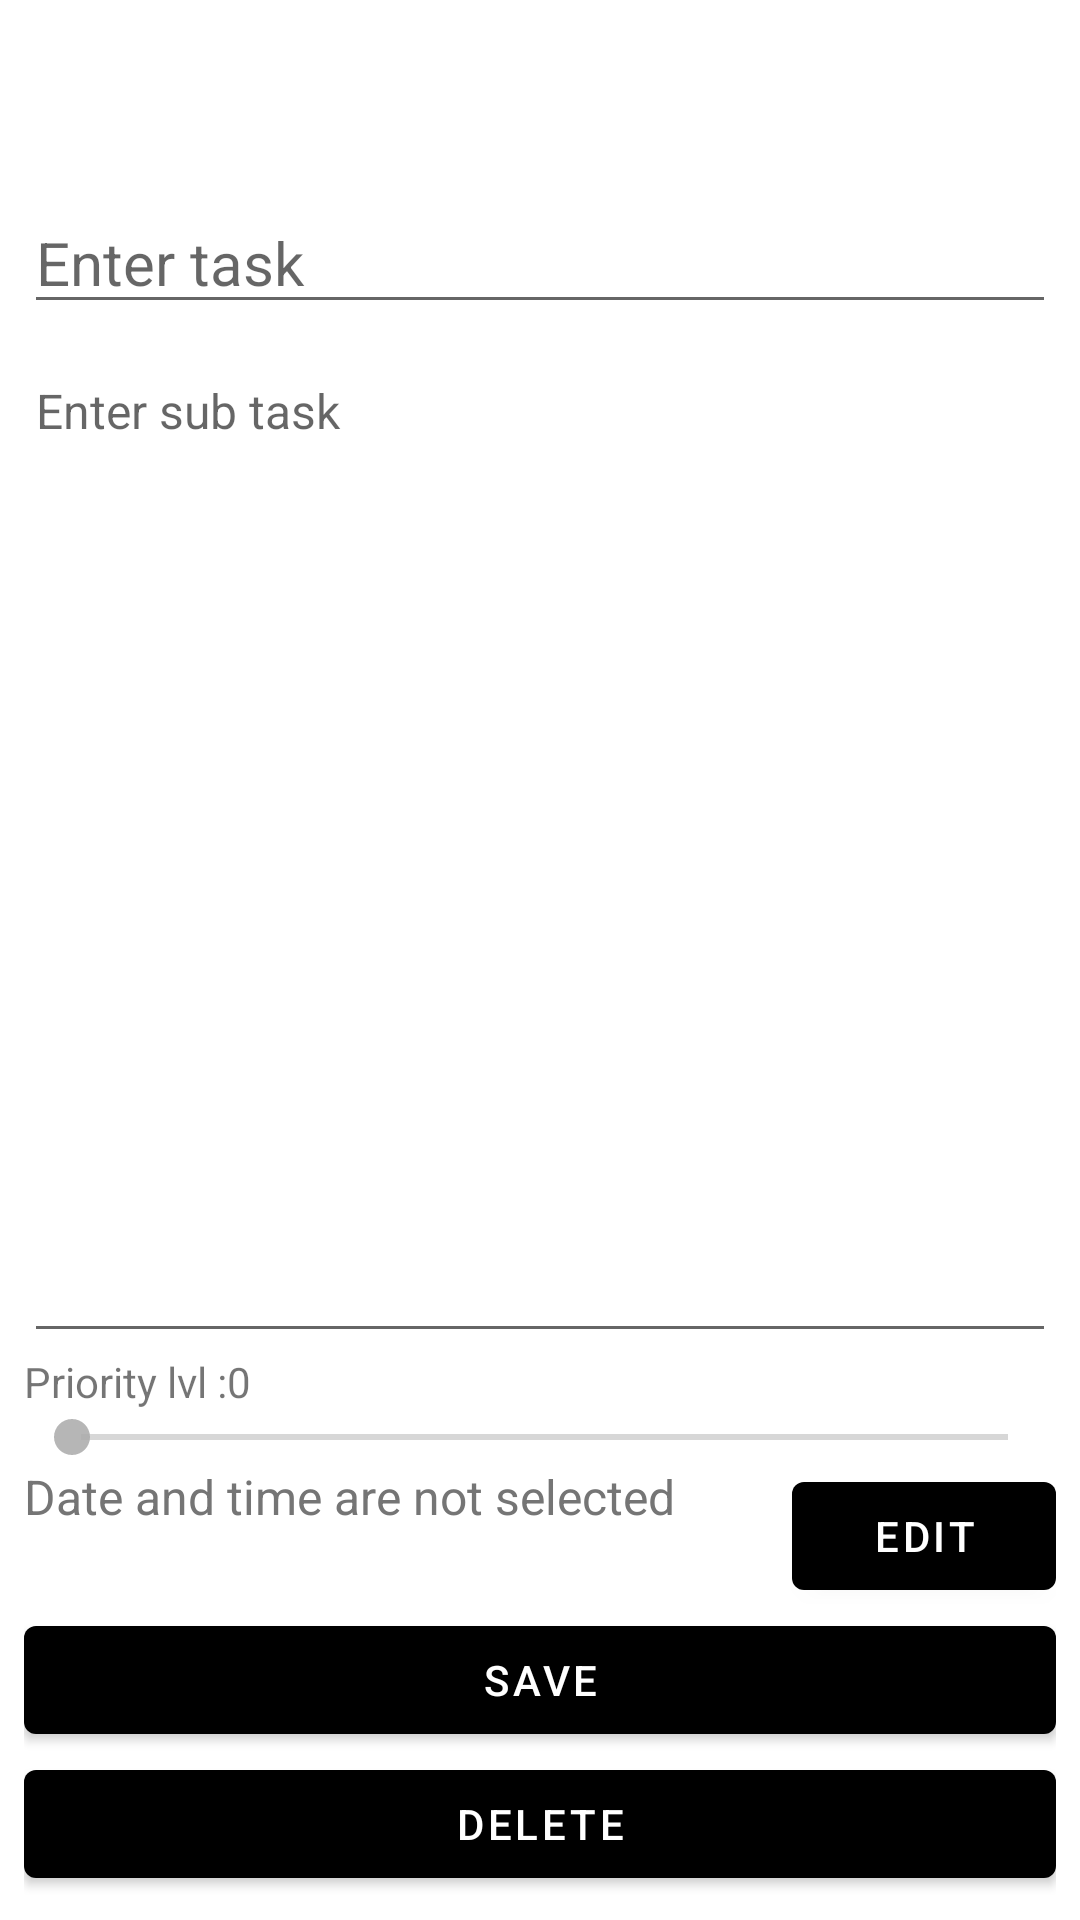

The Android layout XML behind this screen, and the referenced resources:
<!-- AndroidManifest.xml: application theme Theme.YourReminder -->
<!-- res/layout/activity_task_details.xml -->
<?xml version="1.0" encoding="utf-8"?>
<androidx.constraintlayout.widget.ConstraintLayout xmlns:android="http://schemas.android.com/apk/res/android"
    android:layout_width="match_parent"
    android:layout_height="match_parent"
    xmlns:app="http://schemas.android.com/apk/res-auto">

    <LinearLayout
        android:layout_width="match_parent"
        android:layout_height="match_parent"
        android:orientation="vertical"
        android:layout_margin="8sp">

        <androidx.appcompat.widget.Toolbar
            android:id="@+id/toolbar"
            android:layout_width="match_parent"
            android:layout_height="?attr/actionBarSize"
            app:popupTheme="@style/Theme.YourReminder.AppBarOverlay" />

        <EditText
            android:id="@+id/editTask"
            android:layout_width="match_parent"
            android:layout_height="wrap_content"
            android:hint="@string/text_task"
            android:textSize="20sp" />

        <EditText
            android:id="@+id/editSubTask"
            android:layout_width="match_parent"
            android:layout_height="wrap_content"
            android:layout_marginTop="8sp"
            android:layout_weight="2"
            android:gravity="top|left"
            android:hint="@string/text_subtask"
            android:textSize="16sp" />


        <LinearLayout
            android:layout_width="wrap_content"
            android:layout_height="wrap_content"
            android:orientation="horizontal">

            <TextView
                android:id="@+id/textpriority"
                android:layout_width="match_parent"
                android:layout_height="match_parent"
                android:text="@string/text_priority" />

            <TextView
                android:id="@+id/textlvl"
                android:layout_width="match_parent"
                android:layout_height="match_parent"
                android:layout_weight="1"
                android:text="@string/lvl" />
        </LinearLayout>


        <SeekBar
            android:id="@+id/seekBar"
            android:layout_width="match_parent"
            android:layout_height="wrap_content"
            android:min="0"
            android:max="10"
            android:stepSize="1.0"
            />

        <LinearLayout
            android:layout_width="match_parent"
            android:layout_height="wrap_content"
            android:orientation="horizontal">

            <TextView
                android:id="@+id/textDateandTime"
                android:layout_width="wrap_content"
                android:layout_height="match_parent"
                android:layout_weight="2"
                android:hint="@string/text_date_and_time"
                android:textColorHint="@color/graytext"
                android:textSize="16sp" />

            <Button
                android:id="@+id/bdata"
                android:layout_width="wrap_content"
                android:layout_height="match_parent"
                android:text="@string/set_date"
                />

        </LinearLayout>

        <Button
            android:id="@+id/bSave"
            android:layout_width="match_parent"
            android:layout_height="wrap_content"
            android:text="@string/button_save"
           />

        <Button
            android:id="@+id/bDelete"
            android:layout_width="match_parent"
            android:layout_height="wrap_content"
            android:text="@string/button_delete"
            />

    </LinearLayout>


</androidx.constraintlayout.widget.ConstraintLayout>
<!-- resources referenced by this layout -->
<resources>
  <color name="graytext">#757575</color>
  <string name="button_delete">Delete</string>
  <string name="button_save">Save</string>
  <string name="lvl">0</string>
  <string name="set_date">edit</string>
  <string name="text_date_and_time">Date and time are not selected</string>
  <string name="text_priority">Priority lvl :</string>
  <string name="text_subtask">Enter sub task</string>
  <string name="text_task">Enter task</string>
  <style name="Theme.YourReminder.AppBarOverlay" parent="ThemeOverlay.AppCompat.Dark.ActionBar" />
  <style name="Theme.YourReminder" parent="Theme.MaterialComponents.DayNight.DarkActionBar">
          
          <item name="colorPrimary">@color/black</item>
          <item name="colorPrimaryVariant">@color/black</item>
          <item name="colorOnPrimary">@color/white</item>
          
          <item name="colorSecondary">@color/gray</item>
          <item name="colorSecondaryVariant">@color/gray</item>
          <item name="colorOnSecondary">@color/black</item>
          
          <item name="android:statusBarColor">@color/black</item>
          
      </style>
  <color name="black">#FF000000</color>
  <color name="white">#FFFFFFFF</color>
  <color name="gray">#DAAAAAAA</color>
</resources>
